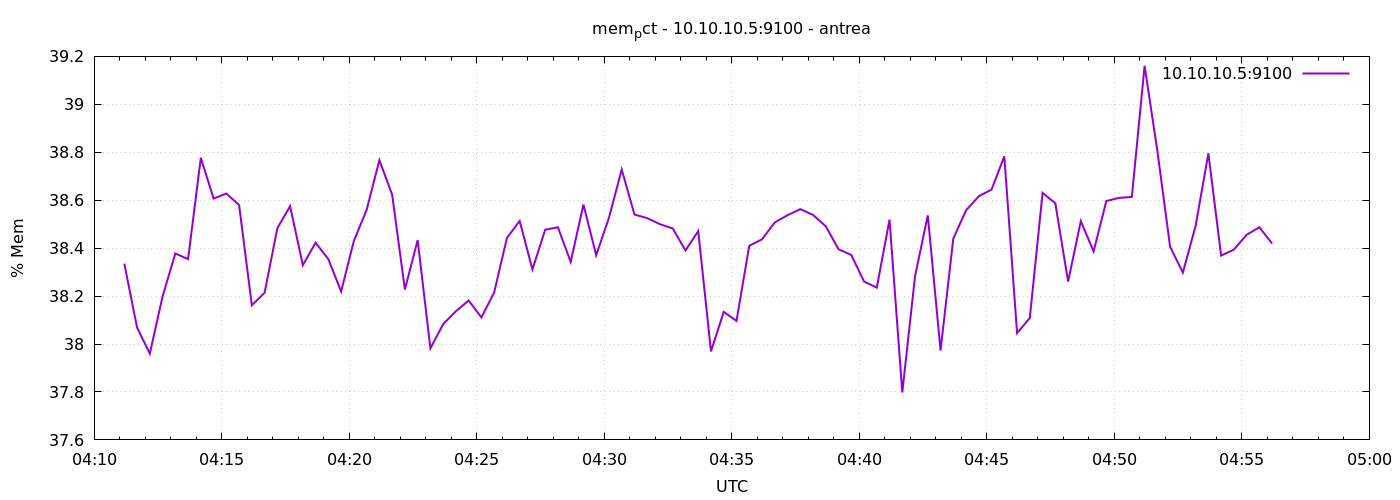

Values plotted in this chart, from the file beside it:
1777867871	38.33529178229496
1777867901	38.07
1777867931	37.96
1777867961	38.2
1777867991	38.38
1777868021	38.35
1777868051	38.78
1777868081	38.61
1777868111	38.63
1777868141	38.58
1777868171	38.16
1777868201	38.21
1777868231	38.48
1777868261	38.58
1777868291	38.33
1777868321	38.42
1777868351	38.35
1777868381	38.22
1777868411	38.43
1777868441	38.56
1777868471	38.77
1777868501	38.62
1777868531	38.23
1777868561	38.43
1777868591	37.98
1777868621	38.08
1777868651	38.14
1777868681	38.18
1777868711	38.11
1777868741	38.22
1777868771	38.44
1777868801	38.51
1777868831	38.31
1777868861	38.48
1777868891	38.49
1777868921	38.34
1777868951	38.58
1777868981	38.37
1777869011	38.53
1777869041	38.73
1777869071	38.54
1777869101	38.53
1777869131	38.5
1777869161	38.48
1777869191	38.39
1777869221	38.47
1777869251	37.97
1777869281	38.13
1777869311	38.1
1777869341	38.41
1777869371	38.44
1777869401	38.51
1777869431	38.54
1777869461	38.56
1777869491	38.54
1777869521	38.49
1777869551	38.4
1777869581	38.37
1777869611	38.26
1777869641	38.24
1777869671	38.52
... 30 more rows
